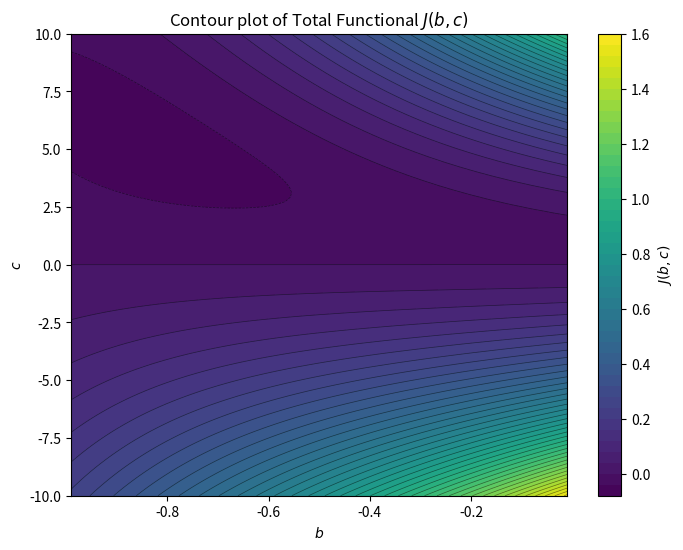
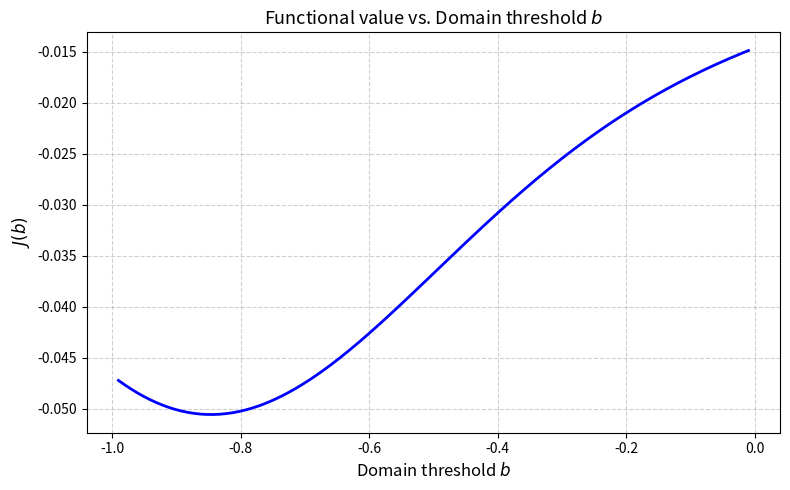
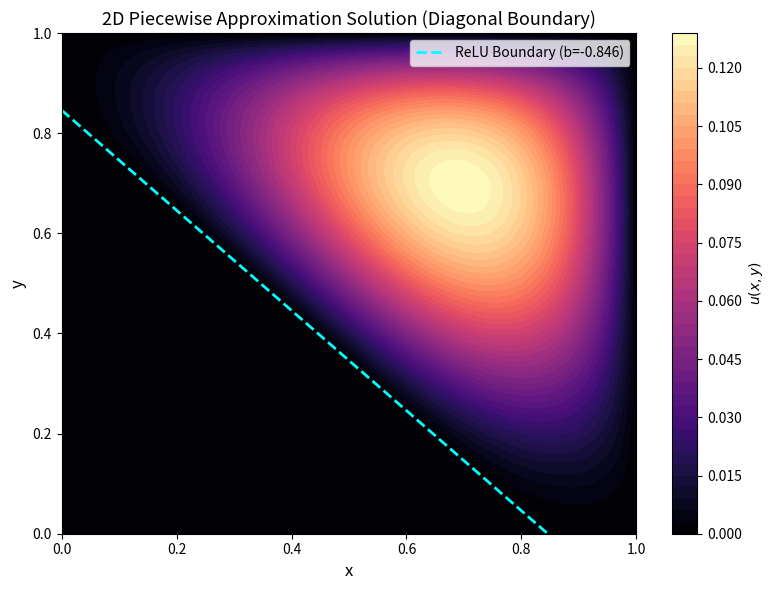
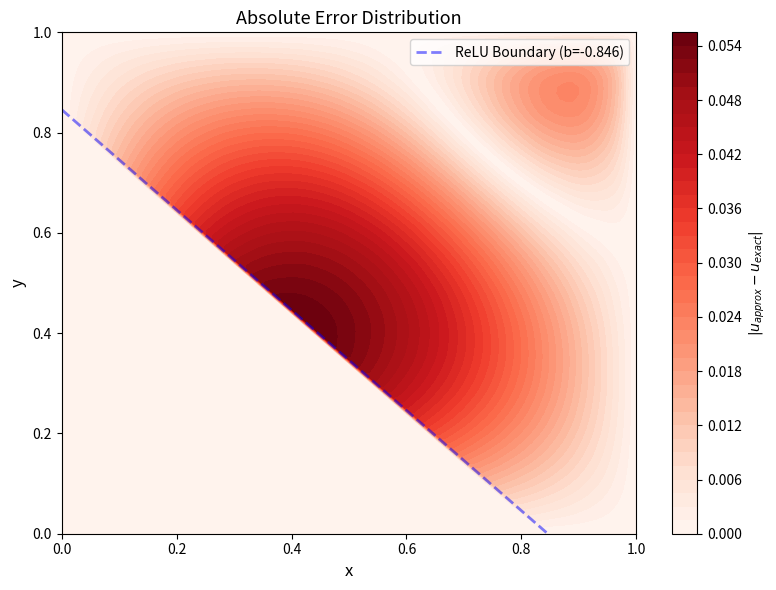

Python code for these plots, in order:
import sympy as sp
import matplotlib.pyplot as plt
import numpy as np
from scipy.optimize import minimize_scalar

# ==========================================
# 1. Define Symbols and 2D Expressions
# ==========================================
b, c, x, y = sp.symbols('b c x y', real=True)

# 2D Trial function for ReLU boundary: vanishes at x=1, y=1, x=0, y=0 AND on the diagonal x+y+b=0
u_theta = c * (x + y + b) * x * y * (1 - x) * (1 - y)

# Force function f(x,y). 
# Chosen to be negative near (0,0) and positive near (1,1) to push the boundary into the domain
f = 10 * (x + y) - 10

# ==========================================
# 2. Compute Functionals J1 and J2 (Diagonal ReLU Boundary)
# ==========================================
print("Calculating exact symbolic integrals over the diagonal domain (this takes a few seconds)...")
u_x = sp.diff(u_theta, x)
u_y = sp.diff(u_theta, y)

J1_integrand = 0.5 * (u_x**2 + u_y**2)
J2_integrand = u_theta * f

# Integrating over the region where x + y + b > 0 (assuming b is between -1 and 0)
# Region 1: x from 0 to -b, y from (-x - b) to 1
J1_part1 = sp.integrate(sp.integrate(J1_integrand, (y, -x - b, 1)), (x, 0, -b))
J2_part1 = sp.integrate(sp.integrate(J2_integrand, (y, -x - b, 1)), (x, 0, -b))

# Region 2: x from -b to 1, y from 0 to 1
J1_part2 = sp.integrate(sp.integrate(J1_integrand, (y, 0, 1)), (x, -b, 1))
J2_part2 = sp.integrate(sp.integrate(J2_integrand, (y, 0, 1)), (x, -b, 1))

J1 = J1_part1 + J1_part2
J2 = J2_part1 + J2_part2

# Total Functional
J = sp.simplify(J1 - J2)

print('Functional J computed successfully.')

# ==========================================
# 3. Plot Contour of J(b, c)
# ==========================================
J_func = sp.lambdify((b, c), J, "numpy")

# Notice b is now strictly negative!
b_vals = np.linspace(-0.99, -0.01, 100)
c_vals = np.linspace(-10, 10, 100)
B, C = np.meshgrid(b_vals, c_vals)
J_vals = J_func(B, C)

plt.figure(figsize=(8, 6))
contours = plt.contourf(B, C, J_vals, levels=50, cmap='viridis')
plt.colorbar(contours, label=r'$J(b, c)$')
plt.contour(B, C, J_vals, levels=50, colors='k', linewidths=0.5, alpha=0.5)
plt.xlabel(r'$b$')
plt.ylabel(r'$c$')
plt.title(r'Contour plot of Total Functional $J(b, c)$')
plt.show()

# ==========================================
# 4. Solve for c with respect to b
# ==========================================
J_D_c = sp.simplify(sp.diff(J, c))
eq2 = sp.Eq(J_D_c, 0)

# Isolate c as a function of b
c_respect_b = sp.solve(eq2, c)[0]
b_equation = sp.simplify(J.subs(c, c_respect_b))

# ==========================================
# 5. Optimize for b numerically and plot J(b)
# ==========================================
# Convert the simplified J(b) into a numpy function
b_func_num = sp.lambdify(b, b_equation, modules=['numpy'])

# Plot J(b) to visually confirm the local minimum in the negative domain
b_plot_vals = np.linspace(-0.99, -0.01, 200)
y_vals = b_func_num(b_plot_vals)

plt.figure(figsize=(8, 5))
plt.plot(b_plot_vals, y_vals, linewidth=2, color='blue')
plt.xlabel("Domain threshold $b$", fontsize=12)
plt.ylabel("$J(b)$", fontsize=12)
plt.title("Functional value vs. Domain threshold $b$", fontsize=13)
plt.grid(True, linestyle='--', alpha=0.6)
plt.tight_layout()
plt.show()

# Optimize b specifically in the negative domain bounds
res = minimize_scalar(b_func_num, bounds=(-0.99, -0.01), method='bounded')
b_sol = res.x
c_sol = float(c_respect_b.subs(b, b_sol))

print(f"Optimal b = {b_sol:.4f}")
print(f"Optimal c = {c_sol:.4f}")

# ==========================================
# 6. Plot the 2D Spatial Solution
# ==========================================
u_t_expr = u_theta.subs({b: b_sol, c: c_sol})
u_t_func = sp.lambdify((x, y), u_t_expr, modules=['numpy'])

x_grid = np.linspace(0, 1, 100)
y_grid = np.linspace(0, 1, 100)
X, Y = np.meshgrid(x_grid, y_grid)

# Evaluate the solution
U = u_t_func(X, Y)

# ReLU Logic: Set everything below the diagonal line to exactly 0.0
U = np.where((X + Y + b_sol) <= 0.0, 0.0, U)

plt.figure(figsize=(8, 6))
plt.contourf(X, Y, U, levels=50, cmap='magma')
plt.colorbar(label=r'$u(x,y)$')

# Plot the diagonal ReLU boundary line to highlight it
# The line is y = -x - b. We plot it over x in [0, -b]
x_line = np.linspace(0, -b_sol, 100)
y_line = -x_line - b_sol
plt.plot(x_line, y_line, color='cyan', linestyle='--', linewidth=2, label=f'ReLU Boundary (b={b_sol:.3f})')

plt.xlabel("x", fontsize=12)
plt.ylabel("y", fontsize=12)
plt.title("2D Piecewise Approximation Solution (Diagonal Boundary)", fontsize=13)
plt.legend(loc="upper right")
plt.tight_layout()
plt.show()

# ==========================================
# 7. Exact Solution & Error (Appended)
# ==========================================
print("Calculating exact symbolic Fourier integral (this takes a few seconds)...")
n, m = sp.symbols('n m', integer=True, positive=True)
F_nm_integrand = f * sp.sin(n * sp.pi * x) * sp.sin(m * sp.pi * y)
F_nm_expr = 4 * sp.integrate(F_nm_integrand, (x, 0, 1), (y, 0, 1))
A_nm_expr = F_nm_expr / (sp.pi**2 * (n**2 + m**2))
A_nm_func = sp.lambdify((n, m), A_nm_expr, modules=['numpy'])

U_exact = np.zeros_like(X)
N_terms = 30 
for n_val in range(1, N_terms + 1):
    for m_val in range(1, N_terms + 1):
        A = A_nm_func(n_val, m_val)
        if np.abs(A) > 1e-12:
            U_exact += A * np.sin(n_val * np.pi * X) * np.sin(m_val * np.pi * Y)

# Apply the same ReLU mask to the exact solution
U_exact_restricted = np.where((X + Y + b_sol) <= 0.0, 0.0, U_exact)

# Error plot
U_error = np.abs(U - U_exact_restricted)

plt.figure(figsize=(8, 6))
contours = plt.contourf(X, Y, U_error, levels=50, cmap='Reds')
plt.colorbar(contours, label=r'$|u_{approx} - u_{exact}|$')
plt.plot(x_line, y_line, color='blue', linestyle='--', linewidth=2, alpha=0.5, label=f'ReLU Boundary (b={b_sol:.3f})')
plt.xlabel("x", fontsize=12)
plt.ylabel("y", fontsize=12)
plt.title("Absolute Error Distribution", fontsize=13)
plt.legend(loc="upper right")
plt.tight_layout()
plt.show()
